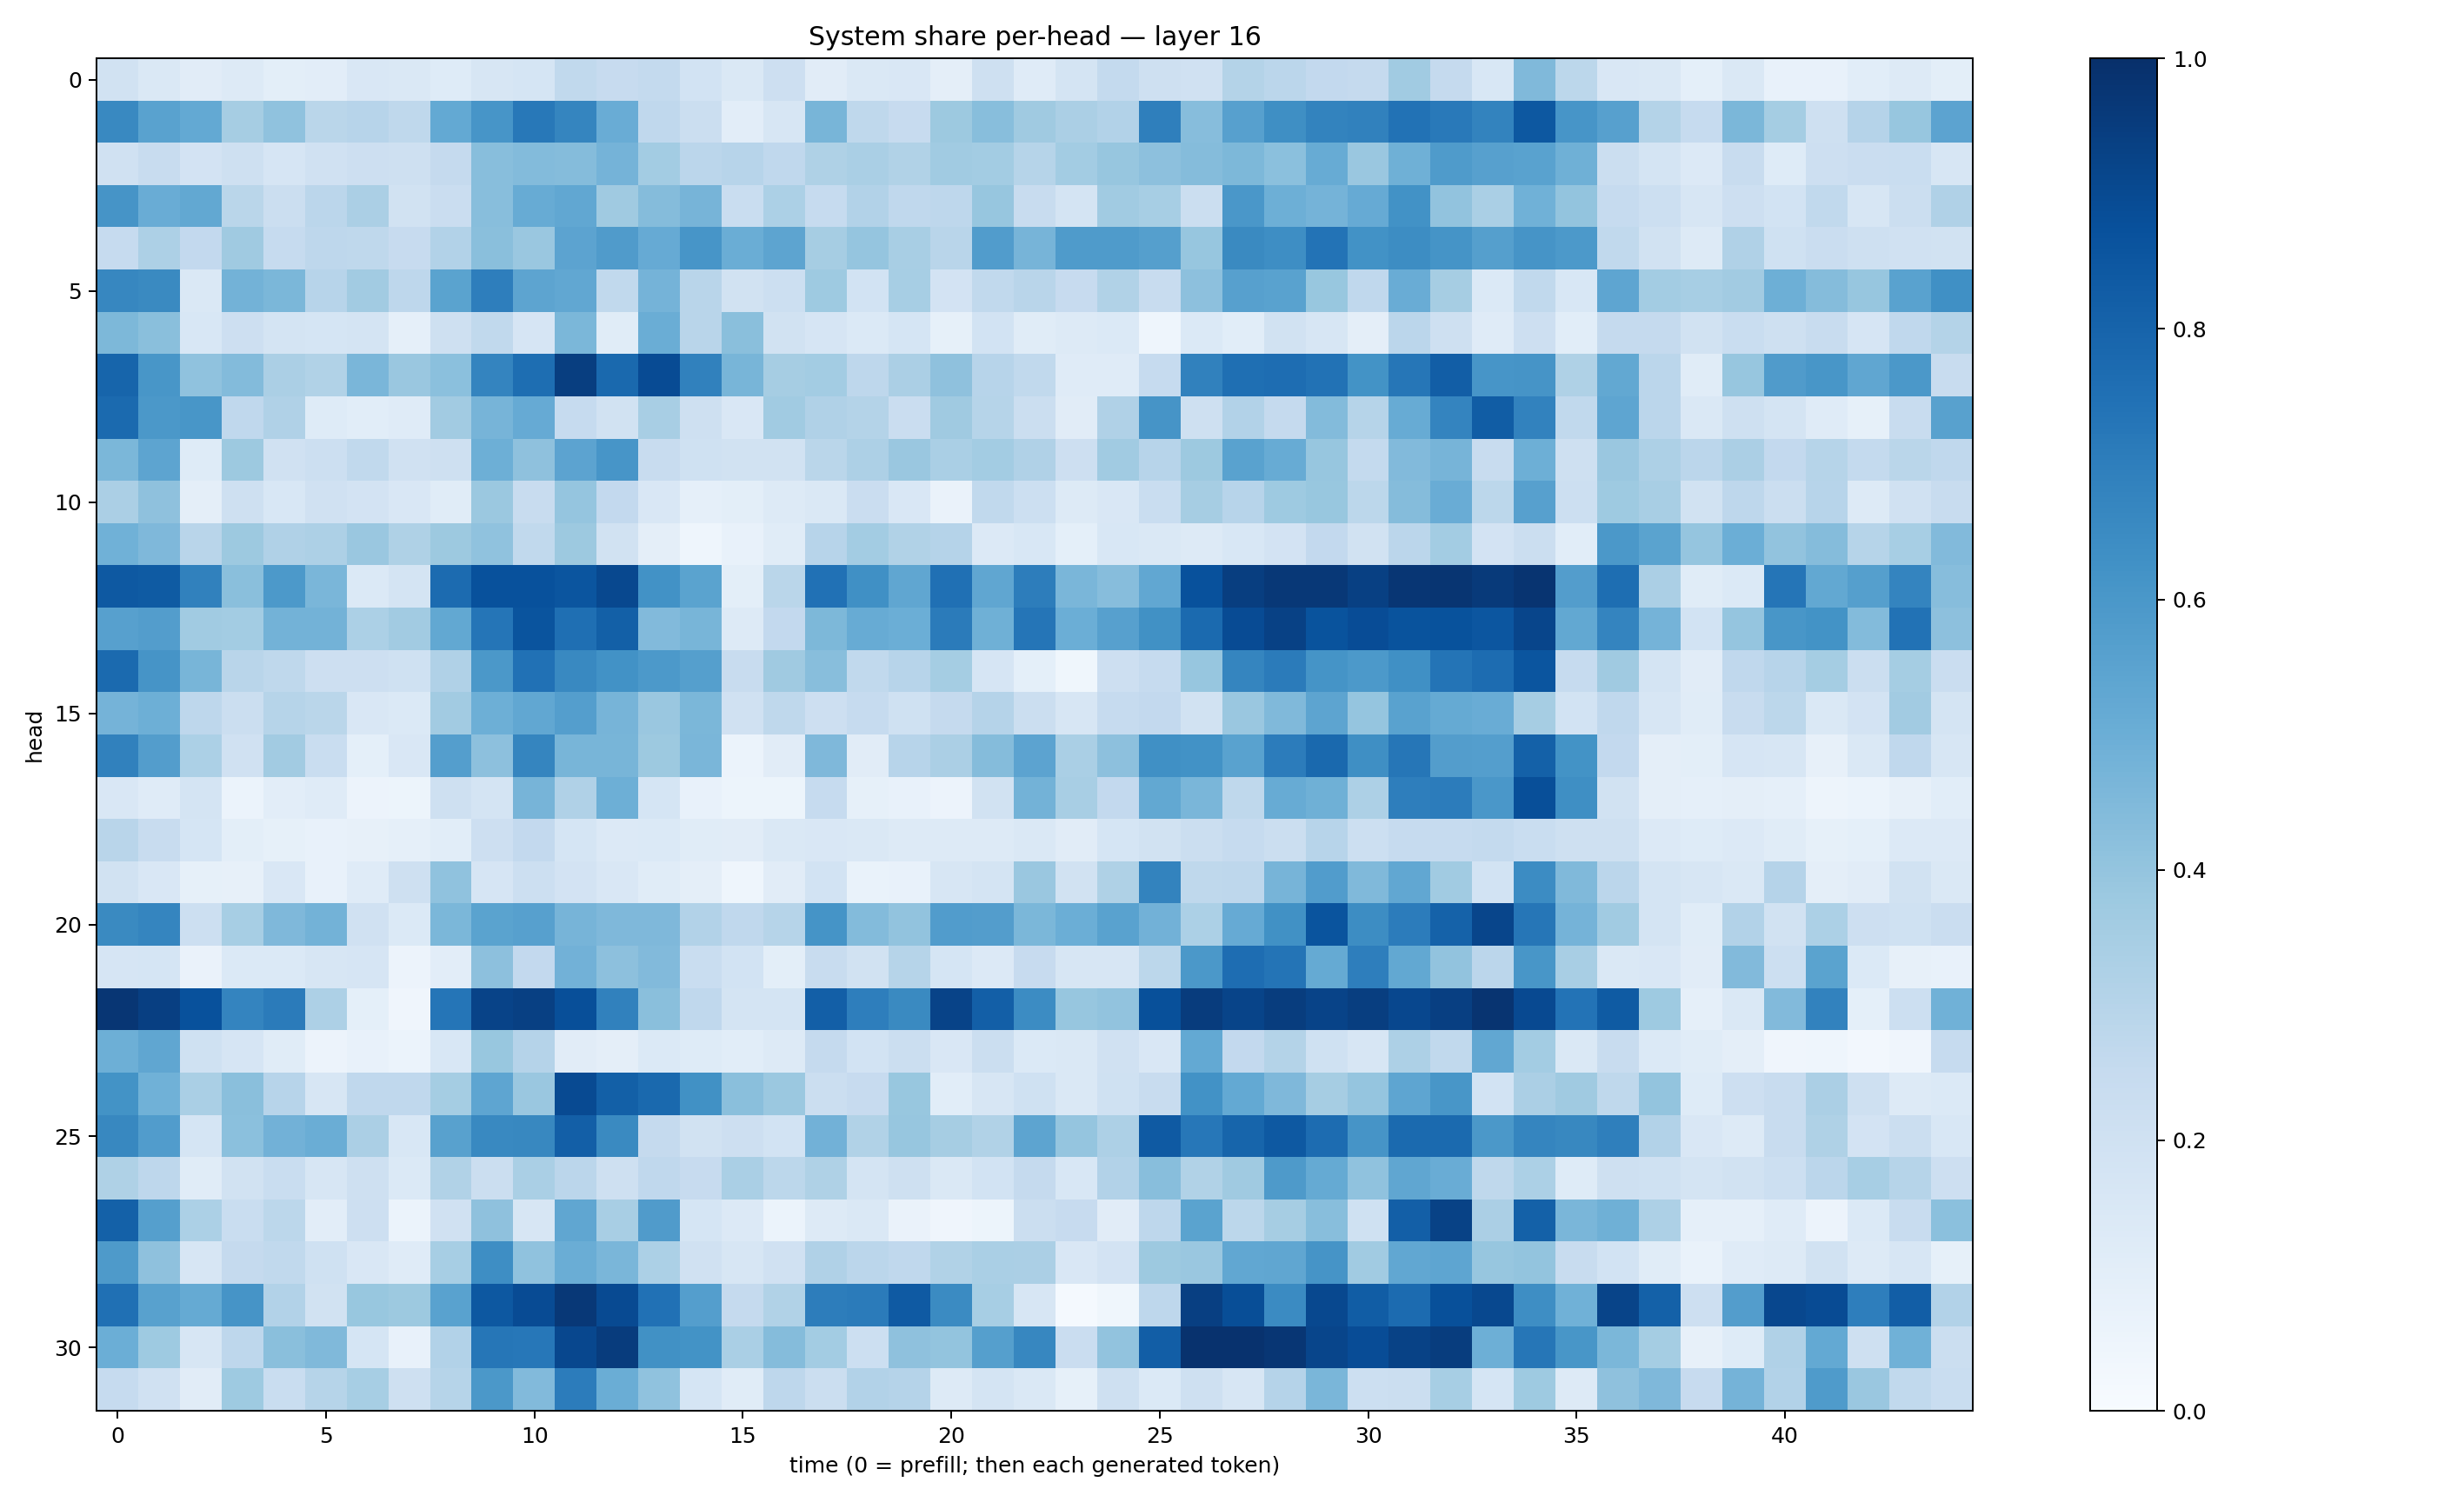

The file beside this chart, header and first rows:
0.1893092, 0.1452868, 0.11076794, 0.13090056, 0.09987602, 0.10339232, 0.15100545, 0.14527555, 0.12457608, 0.16350846, 0.17109445, 0.26398447, 0.24310648, 0.2574371, 0.18714775, 0.14771776, 0.21240748, 0.11048802, 0.14122236, 0.15030208, 0.09615457, 0.20636286, 0.11727867, 0.1756678
0.6601, 0.5517, 0.5219, 0.3514, 0.4064, 0.2881, 0.2957, 0.2714, 0.5233, 0.6084, 0.7225, 0.6706, 0.507, 0.2668, 0.2224, 0.1036, 0.1617, 0.4658, 0.2695, 0.2429, 0.3753, 0.4266, 0.3684, 0.3339
0.1961, 0.2344, 0.1803, 0.2095, 0.165, 0.1961, 0.2124, 0.2072, 0.2511, 0.4264, 0.4389, 0.4358, 0.475, 0.3562, 0.2833, 0.2968, 0.2664, 0.3235, 0.3388, 0.3139, 0.3665, 0.3568, 0.299, 0.3559
0.6133, 0.5048, 0.5265, 0.2856, 0.224, 0.2844, 0.3332, 0.1912, 0.2292, 0.4284, 0.5087, 0.5284, 0.3689, 0.437, 0.469, 0.2316, 0.3311, 0.2498, 0.3111, 0.2671, 0.2749, 0.3933, 0.2405, 0.1739
0.2478, 0.3246, 0.2607, 0.3703, 0.25, 0.2764, 0.2728, 0.2455, 0.3096, 0.4251, 0.3864, 0.5466, 0.5805, 0.5119, 0.6071, 0.5017, 0.5416, 0.3493, 0.3983, 0.3429, 0.2915, 0.5742, 0.4693, 0.5842
0.6657, 0.6525, 0.1435, 0.4768, 0.4581, 0.2965, 0.3618, 0.2744, 0.5477, 0.6955, 0.5413, 0.5291, 0.2646, 0.4737, 0.2902, 0.1889, 0.2159, 0.3717, 0.1856, 0.3454, 0.182, 0.2631, 0.2915, 0.2443
0.4558, 0.4258, 0.1544, 0.2116, 0.1789, 0.1701, 0.1771, 0.08769, 0.2063, 0.2619, 0.1645, 0.4574, 0.1137, 0.5007, 0.2902, 0.4236, 0.1911, 0.1645, 0.1377, 0.1694, 0.08528, 0.1858, 0.1156, 0.1259
0.7934, 0.6032, 0.4076, 0.4385, 0.333, 0.314, 0.4637, 0.384, 0.4199, 0.6734, 0.7617, 0.9419, 0.7775, 0.8911, 0.6864, 0.4685, 0.3507, 0.356, 0.2752, 0.3343, 0.4109, 0.2951, 0.2647, 0.1197
0.7735, 0.597, 0.6019, 0.2694, 0.319, 0.1227, 0.1079, 0.1178, 0.3625, 0.4699, 0.5131, 0.2476, 0.192, 0.3421, 0.2085, 0.1494, 0.3672, 0.3194, 0.308, 0.229, 0.371, 0.3003, 0.2258, 0.1111
0.4592, 0.5425, 0.1242, 0.3762, 0.1953, 0.2152, 0.2619, 0.1974, 0.2047, 0.4924, 0.4107, 0.5466, 0.6094, 0.2375, 0.1996, 0.1876, 0.1903, 0.2883, 0.3274, 0.3835, 0.3378, 0.3589, 0.3184, 0.2113
0.3325, 0.4109, 0.09703, 0.2043, 0.1536, 0.1975, 0.182, 0.151, 0.1169, 0.3791, 0.2408, 0.3948, 0.2609, 0.1507, 0.08696, 0.09803, 0.1289, 0.1446, 0.2293, 0.1508, 0.06491, 0.2656, 0.2157, 0.1323
0.4846, 0.4523, 0.2919, 0.3769, 0.3167, 0.3247, 0.3828, 0.3204, 0.3764, 0.4081, 0.2652, 0.378, 0.1875, 0.09719, 0.04632, 0.07729, 0.1159, 0.2967, 0.3593, 0.3144, 0.3027, 0.1358, 0.1539, 0.09179
0.8432, 0.8354, 0.6874, 0.4241, 0.5917, 0.4631, 0.1387, 0.1735, 0.7706, 0.8734, 0.8714, 0.8571, 0.9051, 0.6249, 0.5506, 0.09943, 0.2875, 0.7487, 0.6296, 0.5348, 0.7502, 0.5319, 0.7014, 0.4627
0.5622, 0.5716, 0.3656, 0.3555, 0.4794, 0.4802, 0.332, 0.3603, 0.524, 0.7331, 0.8617, 0.7547, 0.8163, 0.4447, 0.4681, 0.1272, 0.2597, 0.457, 0.5085, 0.4966, 0.7091, 0.4899, 0.7308, 0.4995
0.774, 0.6099, 0.4668, 0.2893, 0.2717, 0.2132, 0.2116, 0.2002, 0.317, 0.5951, 0.7497, 0.6595, 0.6245, 0.5901, 0.5628, 0.2389, 0.3705, 0.4261, 0.264, 0.2949, 0.3534, 0.1656, 0.09359, 0.03618
0.4733, 0.4958, 0.274, 0.2247, 0.2991, 0.2867, 0.1496, 0.14, 0.36, 0.4953, 0.5289, 0.5678, 0.4713, 0.3865, 0.4608, 0.199, 0.2733, 0.2123, 0.2469, 0.2006, 0.2527, 0.3028, 0.2203, 0.1582
0.6837, 0.5738, 0.3289, 0.1973, 0.3612, 0.234, 0.09225, 0.1495, 0.5699, 0.4172, 0.6702, 0.4654, 0.4668, 0.378, 0.4626, 0.05902, 0.1094, 0.45, 0.1105, 0.2963, 0.3349, 0.4358, 0.5455, 0.3368
0.1514, 0.1188, 0.1761, 0.06003, 0.102, 0.1179, 0.05646, 0.05166, 0.2104, 0.1758, 0.4721, 0.3181, 0.4955, 0.1684, 0.07812, 0.05216, 0.0531, 0.2469, 0.0841, 0.07634, 0.05635, 0.1936, 0.4787, 0.3426
0.2896, 0.2391, 0.1716, 0.1011, 0.08429, 0.07611, 0.07995, 0.08718, 0.106, 0.2138, 0.2597, 0.1699, 0.1343, 0.1369, 0.1163, 0.1115, 0.1429, 0.1506, 0.1422, 0.1296, 0.1291, 0.1306, 0.1458, 0.1098
0.1938, 0.1522, 0.08452, 0.0787, 0.1487, 0.07544, 0.1173, 0.2048, 0.4087, 0.1673, 0.216, 0.1814, 0.152, 0.1133, 0.09754, 0.04491, 0.1118, 0.1838, 0.06855, 0.07581, 0.1577, 0.179, 0.3839, 0.1902
0.6531, 0.6695, 0.2148, 0.3446, 0.4506, 0.4791, 0.1976, 0.1372, 0.4609, 0.5471, 0.5621, 0.4696, 0.452, 0.4505, 0.3107, 0.2675, 0.299, 0.6155, 0.4411, 0.4038, 0.5771, 0.5722, 0.4591, 0.499
0.1659, 0.1706, 0.06501, 0.1374, 0.1385, 0.1596, 0.1646, 0.05568, 0.1018, 0.4175, 0.2611, 0.4834, 0.4143, 0.4434, 0.2329, 0.1849, 0.1015, 0.2421, 0.191, 0.2977, 0.1691, 0.134, 0.2433, 0.1604
0.9753, 0.9413, 0.8749, 0.6753, 0.7086, 0.328, 0.09104, 0.04258, 0.7343, 0.9239, 0.935, 0.8815, 0.6857, 0.4238, 0.2662, 0.1747, 0.177, 0.8197, 0.6985, 0.6544, 0.9224, 0.819, 0.6446, 0.3935
0.4938, 0.5321, 0.2004, 0.1648, 0.1146, 0.05728, 0.07572, 0.05997, 0.1535, 0.3903, 0.3032, 0.1125, 0.09721, 0.1403, 0.1235, 0.1088, 0.1287, 0.2505, 0.1851, 0.225, 0.1488, 0.2207, 0.1395, 0.1466
0.6185, 0.4875, 0.3383, 0.4244, 0.2955, 0.162, 0.2665, 0.2681, 0.355, 0.5355, 0.3865, 0.8958, 0.8155, 0.7784, 0.6268, 0.4229, 0.3801, 0.2219, 0.244, 0.3891, 0.1078, 0.1609, 0.2011, 0.1435
0.663, 0.5762, 0.1707, 0.4189, 0.4838, 0.5027, 0.3329, 0.1558, 0.5547, 0.6592, 0.663, 0.8168, 0.6531, 0.2529, 0.1908, 0.2121, 0.1842, 0.4837, 0.3145, 0.3916, 0.3496, 0.315, 0.5407, 0.3958
0.3207, 0.2751, 0.1163, 0.1931, 0.2311, 0.16, 0.2079, 0.1373, 0.315, 0.22, 0.3395, 0.2832, 0.2082, 0.2682, 0.2459, 0.3391, 0.2801, 0.3235, 0.1731, 0.2102, 0.1452, 0.1872, 0.2513, 0.1535
0.8117, 0.5658, 0.3317, 0.2331, 0.2794, 0.1034, 0.213, 0.05877, 0.1986, 0.4115, 0.1621, 0.5336, 0.3433, 0.5799, 0.1717, 0.1333, 0.06104, 0.1282, 0.1458, 0.06469, 0.03975, 0.05106, 0.224, 0.2434
0.5882, 0.4136, 0.1591, 0.2526, 0.2635, 0.2001, 0.152, 0.1202, 0.3443, 0.6398, 0.4084, 0.5022, 0.4621, 0.331, 0.1981, 0.158, 0.1982, 0.3201, 0.2822, 0.2691, 0.3146, 0.3362, 0.3333, 0.1496
0.7503, 0.5556, 0.519, 0.6131, 0.3113, 0.1916, 0.3891, 0.3763, 0.5518, 0.8453, 0.8931, 0.9665, 0.8983, 0.7474, 0.5698, 0.2539, 0.3158, 0.6992, 0.7108, 0.8383, 0.6489, 0.3456, 0.1611, 0.0127
0.4968, 0.3738, 0.1591, 0.2747, 0.4222, 0.4475, 0.1682, 0.07748, 0.3094, 0.7292, 0.7246, 0.9069, 0.9513, 0.6282, 0.6205, 0.3374, 0.4344, 0.3584, 0.2184, 0.4124, 0.4023, 0.566, 0.665, 0.2284
0.2477, 0.1989, 0.1099, 0.3749, 0.2314, 0.298, 0.3438, 0.2082, 0.298, 0.5962, 0.4442, 0.7044, 0.5009, 0.4089, 0.1699, 0.1167, 0.2746, 0.2227, 0.31, 0.3026, 0.1313, 0.1776, 0.1419, 0.08571
